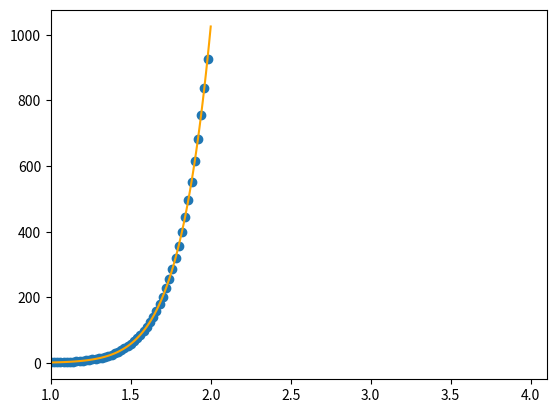
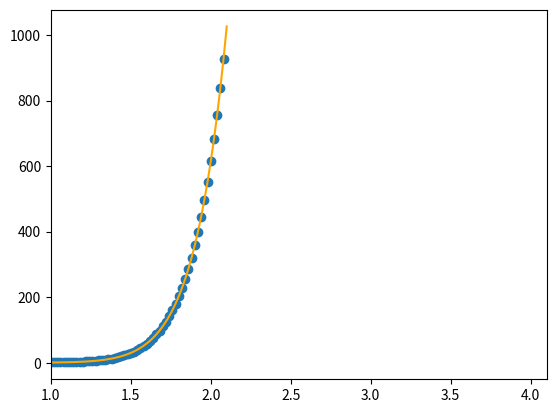
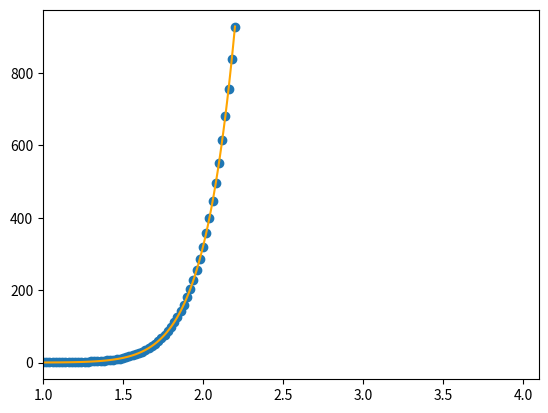
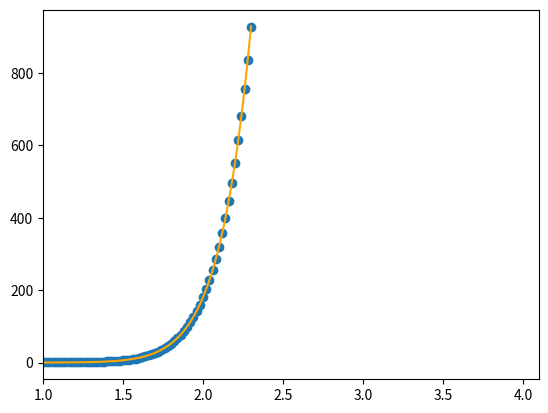
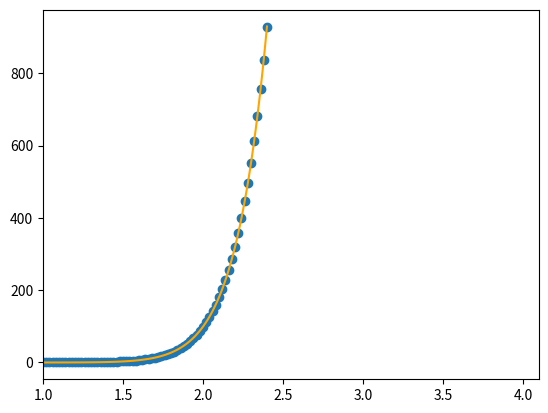
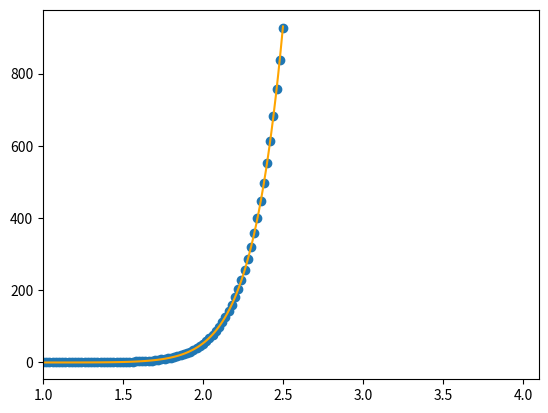
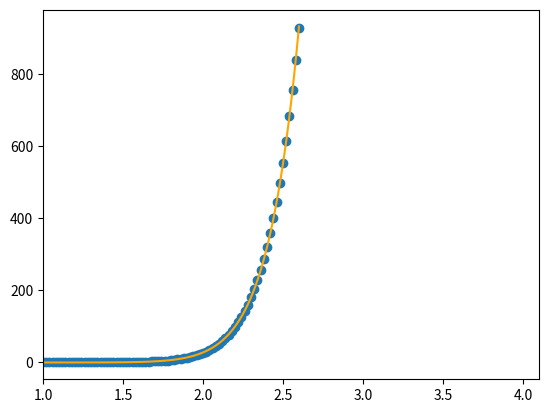
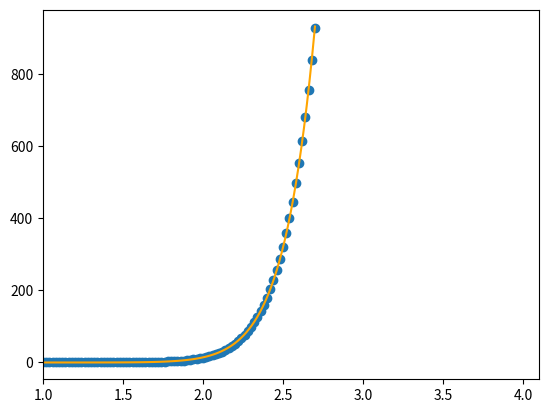
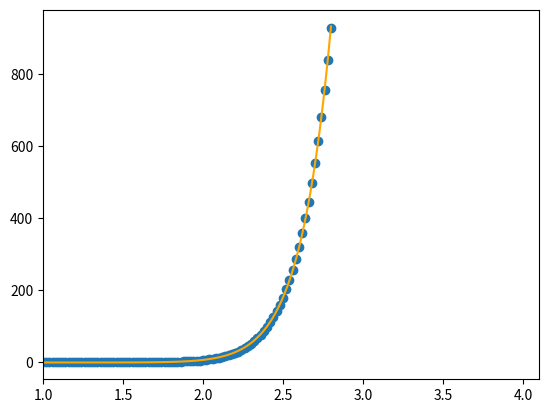
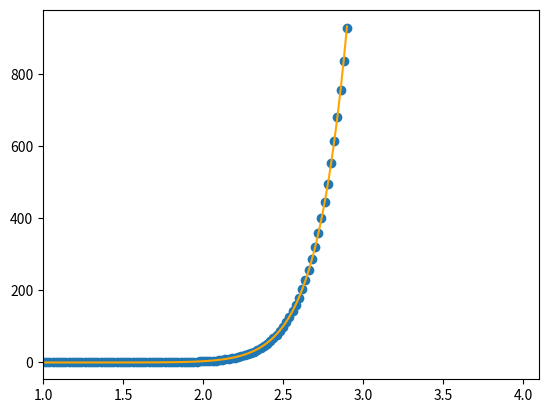
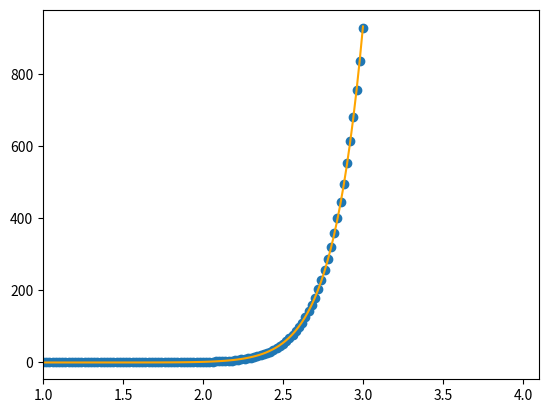
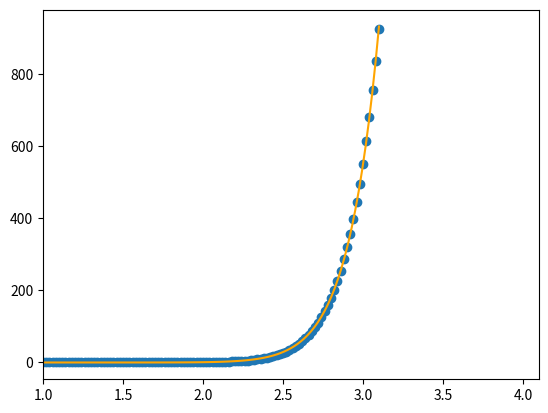
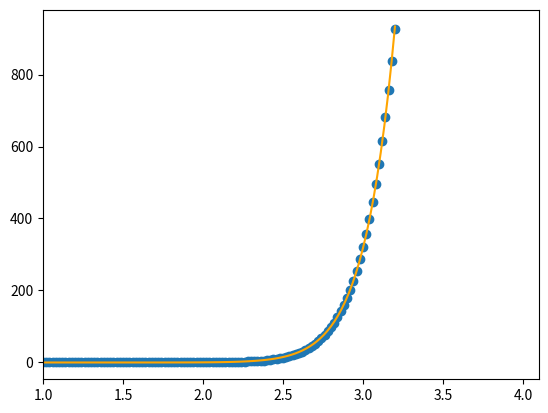
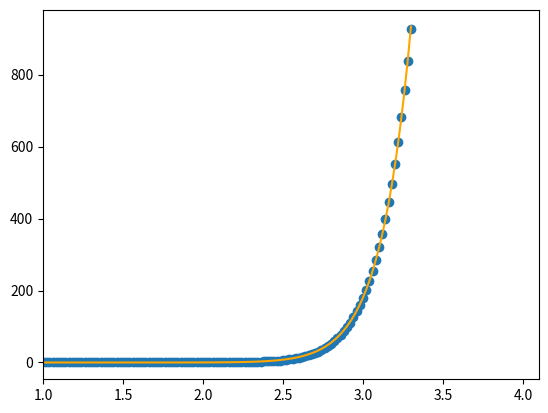
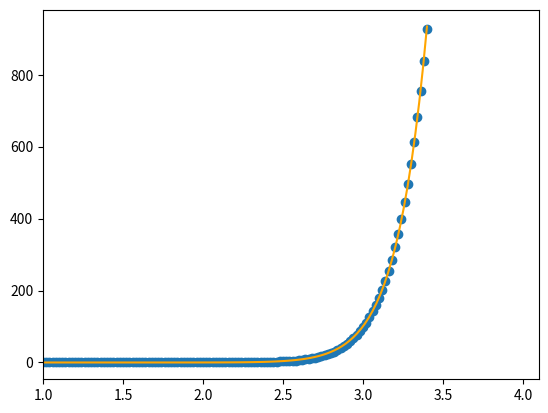
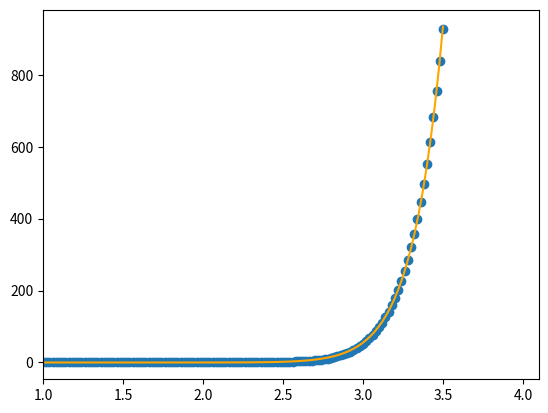

Python code for these plots, in order:
# -*- coding: utf-8 -*-
"""
Created on Sat Apr 15 20:14:05 2023

[redacted]
"""

import numpy as np
import matplotlib.pyplot as plt
from scipy.optimize import curve_fit

def power_law(x,m,a,b):
    return a*(x**m)+b

r_values = np.linspace(1,3,20)
m = 10
a = 1
b = 1

I_values = power_law(r_values,m,a,b)

m_guess = 2
a_guess =1
b_guess = 0.5

M = 1 #Magnification
R = 1 #Normalisation
del_R = 0.0 #Ring size increase

I_values /= M**2
r_values /= M*R
r_values += del_R

# popt, pcov = curve_fit(power_law,r_values,I_values,absolute_sigma=False,p0=[m_guess,a_guess,b_guess],bounds=(0,np.inf))
# m_fit, a_fit, b_fit = popt
# m_fit_err, a_fit_err, b_fit_err = np.sqrt(np.diagonal(pcov))
# print(m_fit,a_fit,b_fit)
# print(a*M**(m-2), b*M**(-2))

# plt.figure()

# plt.plot(r_values,power_law(r_values,m_fit,a_fit,b_fit))
# plt.scatter(r_values,I_values)
# plt.show()


increase = 0.1
r_increases = np.arange(0,2.2,increase)
r_limit =2
orig_r_limit = r_limit
r_min = 1
len_r = len(r_increases)
m_array = np.empty(len_r)
a_array = np.empty(len_r)
b_array = np.empty(len_r)
m_err_array = np.empty(len_r)
a_err_array = np.empty(len_r)
b_err_array = np.empty(len_r)


r_values = np.arange(r_min,r_limit,0.02)
I_values = power_law(r_values,m,a,b)
r_values_len = len(r_values)
# factor = 0.0001
# factor_array = np.full(len_r,1.)

for i in range(len_r):
    
    
    popt, pcov = curve_fit(power_law,r_values,I_values,absolute_sigma=False,p0=[m_guess,a_guess,b_guess],bounds=(0,np.inf))
    #Absolute sigma has been set to false as this provided a larger and thus more realistic error
    m_array[i], a_array[i], b_array[i] = popt
    m_err_array[i], a_err_array[i], b_err_array[i] = np.sqrt(np.diagonal(pcov))
    
    plt.figure()
    x_val = np.linspace(r_min,r_limit,100)
    
    plt.scatter(r_values,I_values)
    plt.plot(x_val,power_law(x_val,m_array[i], a_array[i], b_array[i]),color='orange')
    plt.xlim([r_min,r_increases[-1]+orig_r_limit])
    plt.show()
    # r_values += increase
    r_limit += increase
    
    r_values = np.arange(r_min,r_limit,0.02)
    I_values = np.insert(I_values,0,np.full(len(r_values)-r_values_len,b))
    r_values_len = len(r_values)
    
    
def linear(x,m,a):
    return m*x + a

popt, pcov = curve_fit(linear,r_increases/orig_r_limit,m_array/m,absolute_sigma=False,p0=[1,m],bounds=(0,np.inf))
#Absolute sigma has been set to false as this provided a larger and thus more realistic error
lin_val, const_val = popt
print(lin_val,const_val)
print(lin_val/m)
plt.figure()
plt.scatter(r_increases/orig_r_limit,m_array/m)
plt.plot(r_increases/orig_r_limit,linear(r_increases/orig_r_limit,lin_val,const_val))
plt.show()
print(np.amax(m_array),np.amax(r_increases))

plt.figure()
plt.scatter(r_increases,a_array)
plt.show()
print(m_array)
plt.figure()
# plt.plot(r_increases,b-a_array*(r_increases-2)**m_array)
plt.scatter(r_increases,b_array)
print(b_array)
plt.show()


